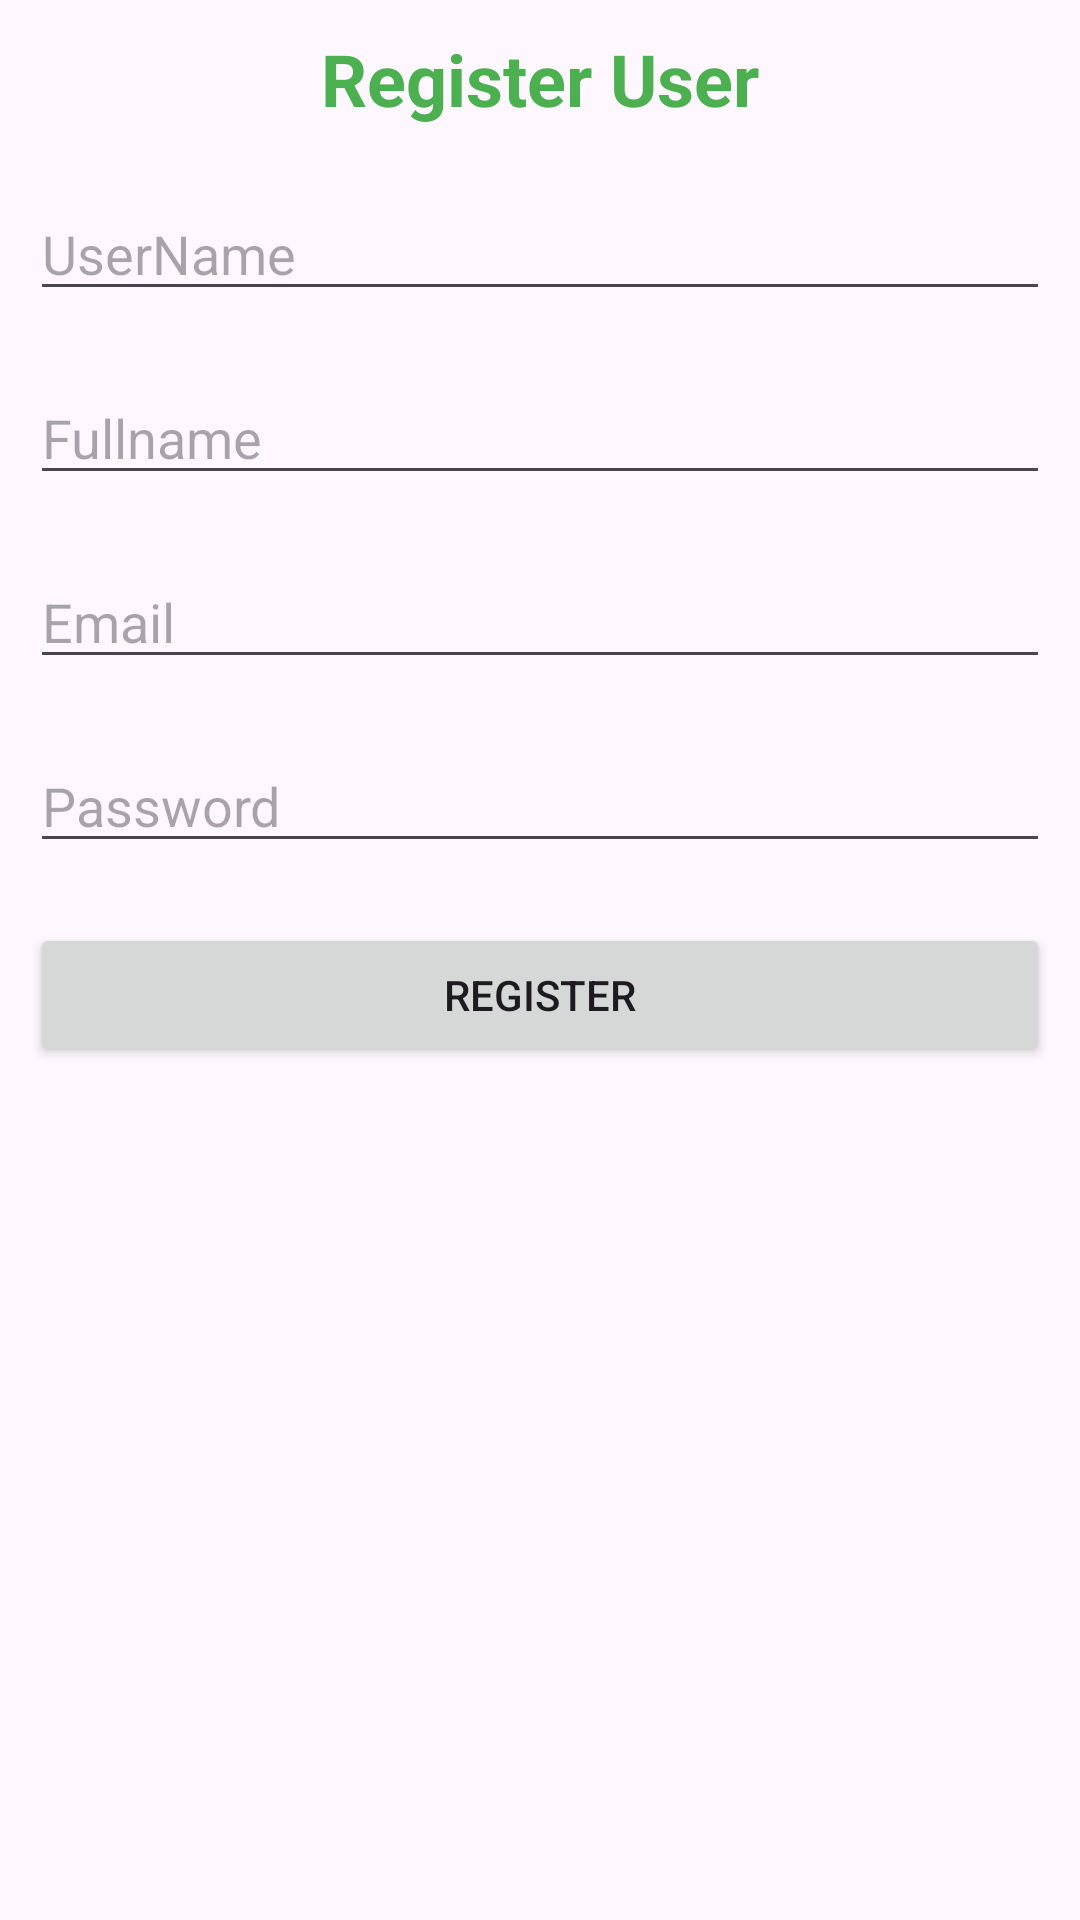

Here is an Android app screen rendered from its layout file. Give the layout XML and the strings, colors and styles it references.
<!-- AndroidManifest.xml: application theme Theme.CRUD_mhs -->
<!-- res/layout/activity_register_screen.xml -->
<?xml version="1.0" encoding="utf-8"?>
<androidx.constraintlayout.widget.ConstraintLayout xmlns:android="http://schemas.android.com/apk/res/android"
    xmlns:app="http://schemas.android.com/apk/res-auto"
    xmlns:tools="http://schemas.android.com/tools"
    android:id="@+id/main"
    android:layout_width="match_parent"
    android:layout_height="match_parent"
    tools:context=".sreen.RegisterScreenActivity">

    <LinearLayout
        android:layout_width="match_parent"
        android:layout_height="match_parent"
        android:orientation="vertical">

        <TextView
            android:id="@+id/textView2"
            android:layout_width="match_parent"
            android:layout_height="wrap_content"
            android:layout_margin="10sp"
            android:shadowColor="#4CAF50"
            android:text="Register User"
            android:textAlignment="center"
            android:textColorLink="#4CAF50"
            android:textSize="24sp"
            android:textStyle="bold"
            android:textColor="#4CAF50"
            />

        <EditText
            android:id="@+id/etUsername"
            android:layout_width="match_parent"
            android:layout_height="wrap_content"
            android:ems="10"
            android:inputType="text"
            android:hint="UserName"
            android:layout_margin="10sp"/>

        <EditText
            android:id="@+id/etFullname"
            android:layout_width="match_parent"
            android:layout_height="wrap_content"
            android:ems="10"
            android:inputType="text"
            android:hint="Fullname"
            android:layout_margin="10sp"/>

        <EditText
            android:id="@+id/etEmail"
            android:layout_width="match_parent"
            android:layout_height="wrap_content"
            android:ems="10"
            android:inputType="text"
            android:hint="Email"
            android:layout_margin="10sp"/>


        <EditText
            android:id="@+id/etPassword"
            android:layout_width="match_parent"
            android:layout_height="wrap_content"
            android:ems="10"
            android:inputType="text"
            android:hint="Password"
            android:layout_margin="10sp"/>

        <Button
            android:id="@+id/btnRegister"
            android:layout_width="match_parent"
            android:layout_height="wrap_content"
            android:text="Register"
            android:layout_margin="10sp"/>
    </LinearLayout>
</androidx.constraintlayout.widget.ConstraintLayout>
<!-- resources referenced by this layout -->
<resources>
  <style name="Theme.CRUD_mhs" parent="Base.Theme.CRUD_mhs" />
  <style name="Base.Theme.CRUD_mhs" parent="Theme.Material3.DayNight.NoActionBar">
          
          
      </style>
</resources>
